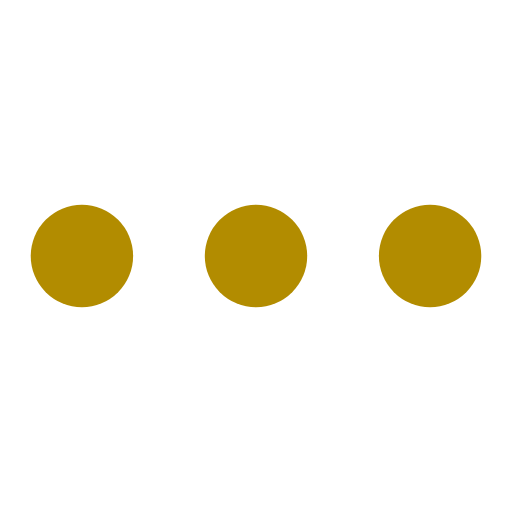
t = 0.00 s
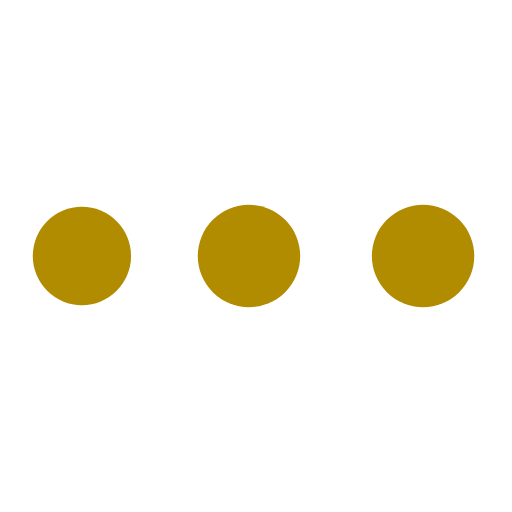
t = 0.56 s
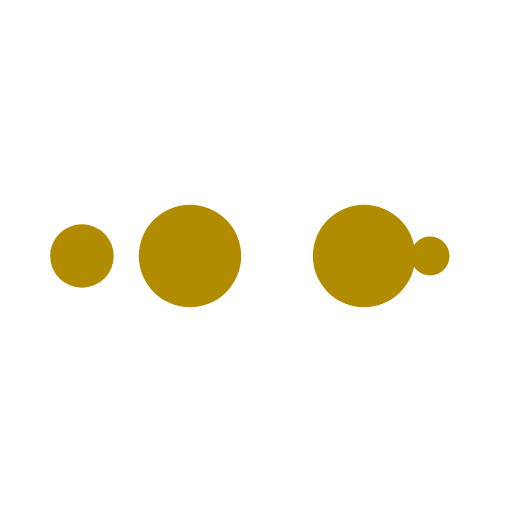
t = 0.94 s
t = 1.50 s: frame unchanged from t = 0.00 s, image omitted
t = 2.06 s: frame unchanged from t = 0.56 s, image omitted
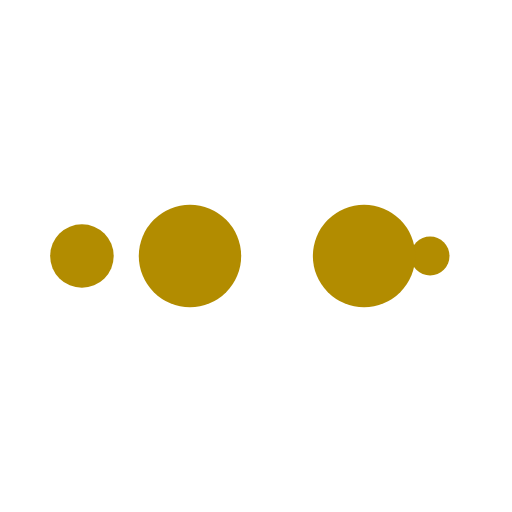
t = 2.44 s

The animated SVG that drew these frames (rendered in a browser with its animation timeline set to each time). Animation: 10 SMIL elements (animate=10); one cycle of 3.00 s, repeats indefinitely.

<svg width="200px"  height="200px"  xmlns="http://www.w3.org/2000/svg" viewBox="0 0 100 100" preserveAspectRatio="xMidYMid" class="lds-ellipsis" style="background: rgba(0, 0, 0, 0) none repeat scroll 0% 0%;"><!--circle(cx="16",cy="50",r="10")--><circle cx="16" cy="50" r="10" fill="#b28c00"><animate attributeName="r" values="10;0;0;0;0" keyTimes="0;0.25;0.5;0.75;1" keySplines="0 0.5 0.5 1;0 0.5 0.5 1;0 0.5 0.5 1;0 0.5 0.5 1" calcMode="spline" dur="3s" repeatCount="indefinite" begin="0s"></animate><animate attributeName="cx" values="84;84;84;84;84" keyTimes="0;0.25;0.5;0.75;1" keySplines="0 0.5 0.5 1;0 0.5 0.5 1;0 0.5 0.5 1;0 0.5 0.5 1" calcMode="spline" dur="3s" repeatCount="indefinite" begin="0s"></animate></circle><circle cx="16" cy="50" r="10" fill="#b28c00"><animate attributeName="r" values="0;10;10;10;0" keyTimes="0;0.25;0.5;0.75;1" keySplines="0 0.5 0.5 1;0 0.5 0.5 1;0 0.5 0.5 1;0 0.5 0.5 1" calcMode="spline" dur="3s" repeatCount="indefinite" begin="-1.5s"></animate><animate attributeName="cx" values="16;16;50;84;84" keyTimes="0;0.25;0.5;0.75;1" keySplines="0 0.5 0.5 1;0 0.5 0.5 1;0 0.5 0.5 1;0 0.5 0.5 1" calcMode="spline" dur="3s" repeatCount="indefinite" begin="-1.5s"></animate></circle><circle cx="16" cy="50" r="10" fill="#b28c00"><animate attributeName="r" values="0;10;10;10;0" keyTimes="0;0.25;0.5;0.75;1" keySplines="0 0.5 0.5 1;0 0.5 0.5 1;0 0.5 0.5 1;0 0.5 0.5 1" calcMode="spline" dur="3s" repeatCount="indefinite" begin="-0.75s"></animate><animate attributeName="cx" values="16;16;50;84;84" keyTimes="0;0.25;0.5;0.75;1" keySplines="0 0.5 0.5 1;0 0.5 0.5 1;0 0.5 0.5 1;0 0.5 0.5 1" calcMode="spline" dur="3s" repeatCount="indefinite" begin="-0.75s"></animate></circle><circle cx="16" cy="50" r="10" fill="#b28c00"><animate attributeName="r" values="0;10;10;10;0" keyTimes="0;0.25;0.5;0.75;1" keySplines="0 0.5 0.5 1;0 0.5 0.5 1;0 0.5 0.5 1;0 0.5 0.5 1" calcMode="spline" dur="3s" repeatCount="indefinite" begin="0s"></animate><animate attributeName="cx" values="16;16;50;84;84" keyTimes="0;0.25;0.5;0.75;1" keySplines="0 0.5 0.5 1;0 0.5 0.5 1;0 0.5 0.5 1;0 0.5 0.5 1" calcMode="spline" dur="3s" repeatCount="indefinite" begin="0s"></animate></circle><circle cx="16" cy="50" r="10" fill="#b28c00"><animate attributeName="r" values="0;0;10;10;10" keyTimes="0;0.25;0.5;0.75;1" keySplines="0 0.5 0.5 1;0 0.5 0.5 1;0 0.5 0.5 1;0 0.5 0.5 1" calcMode="spline" dur="3s" repeatCount="indefinite" begin="0s"></animate><animate attributeName="cx" values="16;16;16;50;84" keyTimes="0;0.25;0.5;0.75;1" keySplines="0 0.5 0.5 1;0 0.5 0.5 1;0 0.5 0.5 1;0 0.5 0.5 1" calcMode="spline" dur="3s" repeatCount="indefinite" begin="0s"></animate></circle></svg>